Run: headless pygame with SDL's dummy video driver; simulated clock (each Clock.tick advances the game by its frame time, no real sleeping); random seed 0; keys injected as events and as key.get_pressed() state; no mouse input.
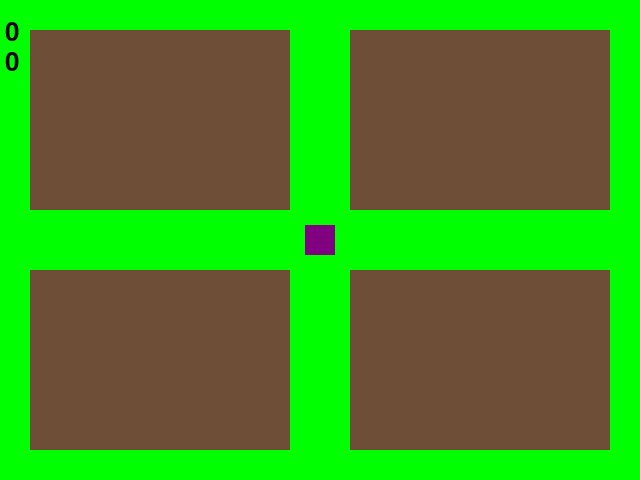
Frame 1 of 4 · flips 1–60 · no input
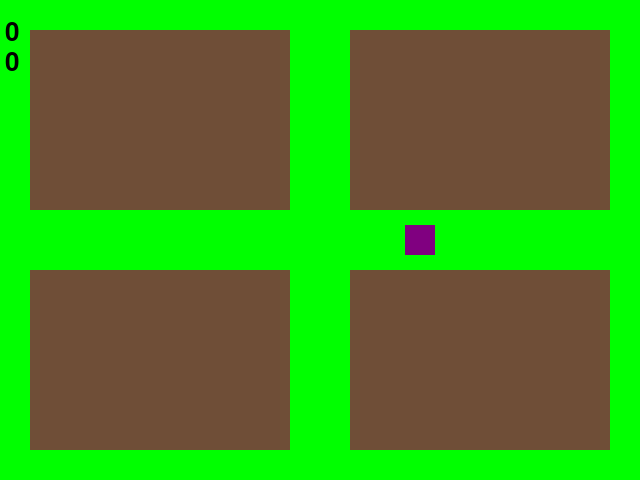
Frame 2 of 4 · flips 61–180 · tapped SPACE, RETURN · held RIGHT (→), D
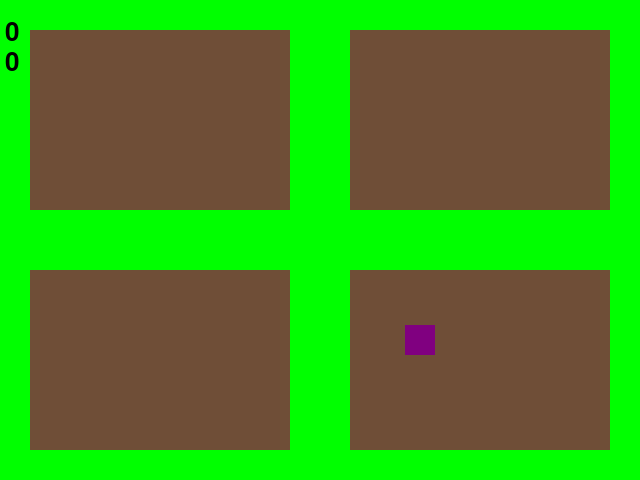
Frame 3 of 4 · flips 181–300 · held DOWN (↓), S
Frame 4 of 4 · flips 301–420 · held LEFT (←), A, UP (↑), W · screen same as frame 1, image omitted

The pygame program that drew these frames:

import sys

import pygame

pygame.init()

w = 320 * 2
h = 240 * 2
surface = pygame.display.set_mode((w, h))
p_color = (128, 0, 128)
dirt_color = (111, 78, 55)
planted_color = (255, 160, 160)
grown_color = (255, 0, 0)
dead_color = (0, 0, 0)
grass_color_tl = dirt_color
grass_color_tr = dirt_color
grass_color_bl = dirt_color
grass_color_br = dirt_color
current_time = 0
time_planted_tl = 0
time_planted_tr = 0
time_planted_bl = 0
time_planted_br = 0
fruit_collected = 0
fruit_price = 50
clock = pygame.time.Clock()
tx = 30
ty = 30
p_size = 30
px = 320 - (p_size / 2)
py = 240 - (p_size / 2)
movement_speed = 100
growth_time = 2500
death_time = 5000
seed_planted_tl = False
seed_planted_tr = False
seed_planted_bl = False
seed_planted_br = False
surface.fill("green")
font = pygame.font.SysFont("Times New Roman", 38)
collected_display = font.render(str(fruit_collected), 1, "black")
cash_display = font.render("$" + str(fruit_collected * fruit_price), 1, "black")
topleft_rect = pygame.Rect(tx, ty, (w / 2) - (tx * 2), (h / 2) - (ty * 2))
topright_rect = pygame.Rect((tx * 3) + (w / 2) - (tx * 2), ty, (w / 2) - (tx * 2), (h / 2) - (ty * 2))
botleft_rect = pygame.Rect(tx, (ty * 3) + (h / 2) - (ty * 2), (w / 2) - (tx * 2), (h / 2) - (ty * 2))
botright_rect = pygame.Rect((tx * 3) + (w / 2) - (tx * 2), (ty * 3) + (h / 2) - (ty * 2), (w / 2) - (tx * 2), (h / 2) - (ty * 2))
pygame.draw.rect(surface, dirt_color, topleft_rect)
pygame.draw.rect(surface, dirt_color, topright_rect)
pygame.draw.rect(surface, dirt_color, botleft_rect)
pygame.draw.rect(surface, dirt_color, botright_rect)
player_rect = pygame.Rect(px, py, p_size, p_size)
pygame.draw.rect(surface, p_color, player_rect)
surface.blit(collected_display, (20, 20))
surface.blit(cash_display, (50, 50))
pygame.display.flip()

while True:
	for event in pygame.event.get():
		if event.type == pygame.QUIT or (event.type == pygame.KEYDOWN and event.key == pygame.K_ESCAPE):
			sys.exit()
		elif event.type == pygame.KEYDOWN:
			if event.key == pygame.K_w:
				player_rect.move_ip(0, -movement_speed)
			elif event.key == pygame.K_a:
				player_rect.move_ip(-movement_speed, 0)
			elif event.key == pygame.K_s:
				player_rect.move_ip(0, movement_speed)
			elif event.key == pygame.K_d:
				player_rect.move_ip(movement_speed, 0)			
			elif event.key == pygame.K_SPACE:	
				if not seed_planted_tl and (topleft_rect.contains(player_rect)):
					seed_planted_tl = True
					grass_color_tl = planted_color
					time_planted_tl = pygame.time.get_ticks()
				elif seed_planted_tl and (topleft_rect.contains(player_rect)) and grass_color_tl != grown_color:
					grass_color_tl = dirt_color
					seed_planted_tl = False
					time_planted_tl = -1
				elif seed_planted_tl and (topleft_rect.contains(player_rect)) and grass_color_tl == grown_color:
					fruit_collected += 1
					grass_color_tl = dirt_color
					seed_planted_tl = False
					time_planted_tl = -1

				if not seed_planted_tr and (topright_rect.contains(player_rect)):
					seed_planted_tr = True
					grass_color_tr = planted_color
					time_planted_tr = pygame.time.get_ticks()
				elif seed_planted_tr and (topright_rect.contains(player_rect)) and grass_color_tr != grown_color:
					grass_color_tr = dirt_color
					seed_planted_tr = False
					time_planted_tr = -1
				elif seed_planted_tr and (topright_rect.contains(player_rect)) and grass_color_tr == grown_color:
					fruit_collected += 1
					grass_color_tr = dirt_color
					seed_planted_tr = False
					time_planted_tr = -1

				if not seed_planted_bl and (botleft_rect.contains(player_rect)):
					seed_planted_bl = True
					grass_color_bl = planted_color
					time_planted_bl = pygame.time.get_ticks()
				elif seed_planted_bl and (botleft_rect.contains(player_rect)) and grass_color_bl != grown_color:
					grass_color_bl = dirt_color
					seed_planted_bl = False
					time_planted_bl = -1
				elif seed_planted_bl and (botleft_rect.contains(player_rect)) and grass_color_bl == grown_color:
					fruit_collected += 1
					grass_color_bl = dirt_color
					seed_planted_bl = False
					time_planted_bl = -1											

				if not seed_planted_br and (botright_rect.contains(player_rect)):
					seed_planted_br = True
					grass_color_br = planted_color
					time_planted_br = pygame.time.get_ticks()
				elif seed_planted_br and (botright_rect.contains(player_rect)) and grass_color_br != grown_color:
					grass_color_br = dirt_color
					seed_planted_br = False
					time_planted_br = -1
				elif seed_planted_br and (botright_rect.contains(player_rect)) and grass_color_br == grown_color:
					fruit_collected += 1
					grass_color_br = dirt_color
					seed_planted_br = False
					time_planted_br = -1	

	current_time = pygame.time.get_ticks()

	# if topleft_rect.contains(player_rect) or topright_rect.contains(player_rect) or botleft_rect.contains(player_rect) or botright_rect.contains(player_rect):
	# 	p_color = (255, 255, 255)
	# else:
	# 	p_color = (255, 0, 0)	

	if seed_planted_tl and current_time - time_planted_tl > growth_time:
		grass_color_tl = grown_color
	if seed_planted_tl and current_time - time_planted_tl > death_time + growth_time:
		grass_color_tl = dead_color

	if seed_planted_tr and current_time - time_planted_tr > growth_time:
		grass_color_tr = grown_color
	if seed_planted_tr and current_time - time_planted_tr > death_time + growth_time:
		grass_color_tr = dead_color

	if seed_planted_bl and current_time - time_planted_bl > growth_time:
		grass_color_bl = grown_color
	if seed_planted_bl and current_time - time_planted_bl > death_time + growth_time:
		grass_color_bl = dead_color

	if seed_planted_br and current_time - time_planted_br > growth_time:
		grass_color_br = grown_color
	if seed_planted_br and current_time - time_planted_br > death_time + growth_time:
		grass_color_br = dead_color

	surface.fill("green")
	pygame.draw.rect(surface, grass_color_tl, topleft_rect)
	pygame.draw.rect(surface, grass_color_tr, topright_rect)
	pygame.draw.rect(surface, grass_color_bl, botleft_rect)
	pygame.draw.rect(surface, grass_color_br, botright_rect)
	pygame.draw.rect(surface, p_color, player_rect)
	collected_display = font.render(str(fruit_collected), 1, "black")
	cash_display = font.render(str(fruit_collected * fruit_price), 1, "black")
	surface.blit(collected_display, (5, 20))
	surface.blit(cash_display, (5, 50))
	pygame.display.flip()
	clock.tick(60)
